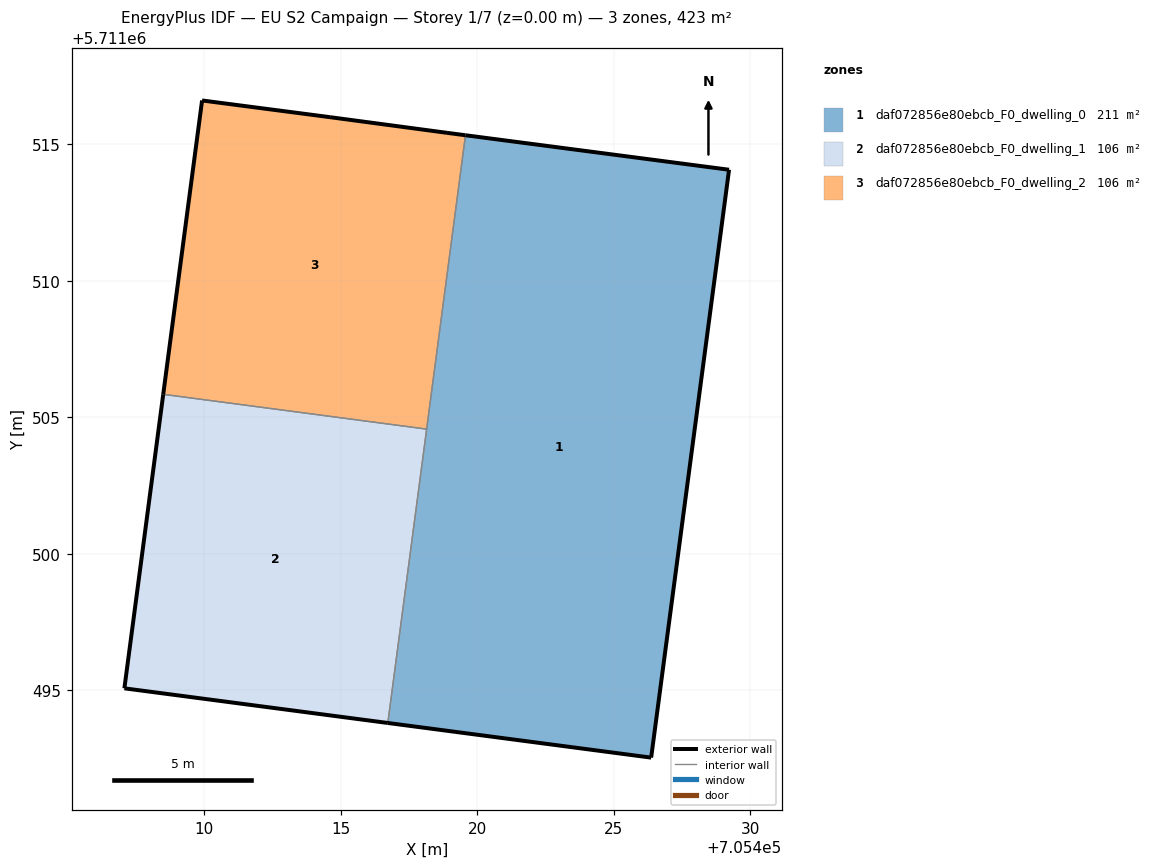
=== STOREY PLAN SPEC (per zone: floor XY polygon, exterior-wall plan segments, windows/doors) ===
zone 1: daf072856e80ebcb_F0_dwelling_0  (211.3 m²)
  floor: (705426.37, 5711492.54) (705429.22, 5711514.07) (705419.57, 5711515.33) (705416.72, 5711493.81)
  exterior wall: (705419.57, 5711515.33) – (705429.22, 5711514.07)  [9.7 m]
  exterior wall: (705429.22, 5711514.07) – (705426.37, 5711492.54)  [21.7 m]
  exterior wall: (705426.37, 5711492.54) – (705416.72, 5711493.81)  [9.7 m]
  interior walls: 2
zone 2: daf072856e80ebcb_F0_dwelling_1  (105.7 m²)
  floor: (705416.72, 5711493.81) (705418.14, 5711504.57) (705408.50, 5711505.84) (705407.07, 5711495.08)
  exterior wall: (705416.72, 5711493.81) – (705407.07, 5711495.08)  [9.7 m]
  exterior wall: (705407.07, 5711495.08) – (705408.50, 5711505.84)  [10.9 m]
  interior walls: 2
zone 3: daf072856e80ebcb_F0_dwelling_2  (105.7 m²)
  floor: (705418.14, 5711504.57) (705419.57, 5711515.33) (705418.89, 5711515.42) (705414.61, 5711516.00) (705409.92, 5711516.61) (705408.50, 5711505.84)
  exterior wall: (705408.50, 5711505.84) – (705409.92, 5711516.61)  [10.9 m]
  exterior wall: (705409.92, 5711516.61) – (705414.61, 5711516.00)  [4.7 m]
  exterior wall: (705414.61, 5711516.00) – (705418.89, 5711515.42)  [4.3 m]
  exterior wall: (705418.89, 5711515.42) – (705419.57, 5711515.33)  [0.7 m]
  interior walls: 2

=== DERIVED (storey summary) ===
Building: EU S2 Campaign
Storey: 1 of 7  (floor level z = 0.00 m)
Storey gross floor area: 422.7 m²
Zones on this storey: 3
  - daf072856e80ebcb_F0_dwelling_0: floor 211.3 m²; exterior wall 41.2 m (123.5 m²); WWR 0.0%
  - daf072856e80ebcb_F0_dwelling_1: floor 105.7 m²; exterior wall 20.6 m (61.8 m²); WWR 0.0%
  - daf072856e80ebcb_F0_dwelling_2: floor 105.7 m²; exterior wall 20.6 m (61.8 m²); WWR 0.0%
Zone adjacency (shared interzone walls):
  - daf072856e80ebcb_F0_dwelling_0 ↔ daf072856e80ebcb_F0_dwelling_1
  - daf072856e80ebcb_F0_dwelling_0 ↔ daf072856e80ebcb_F0_dwelling_2
  - daf072856e80ebcb_F0_dwelling_1 ↔ daf072856e80ebcb_F0_dwelling_2